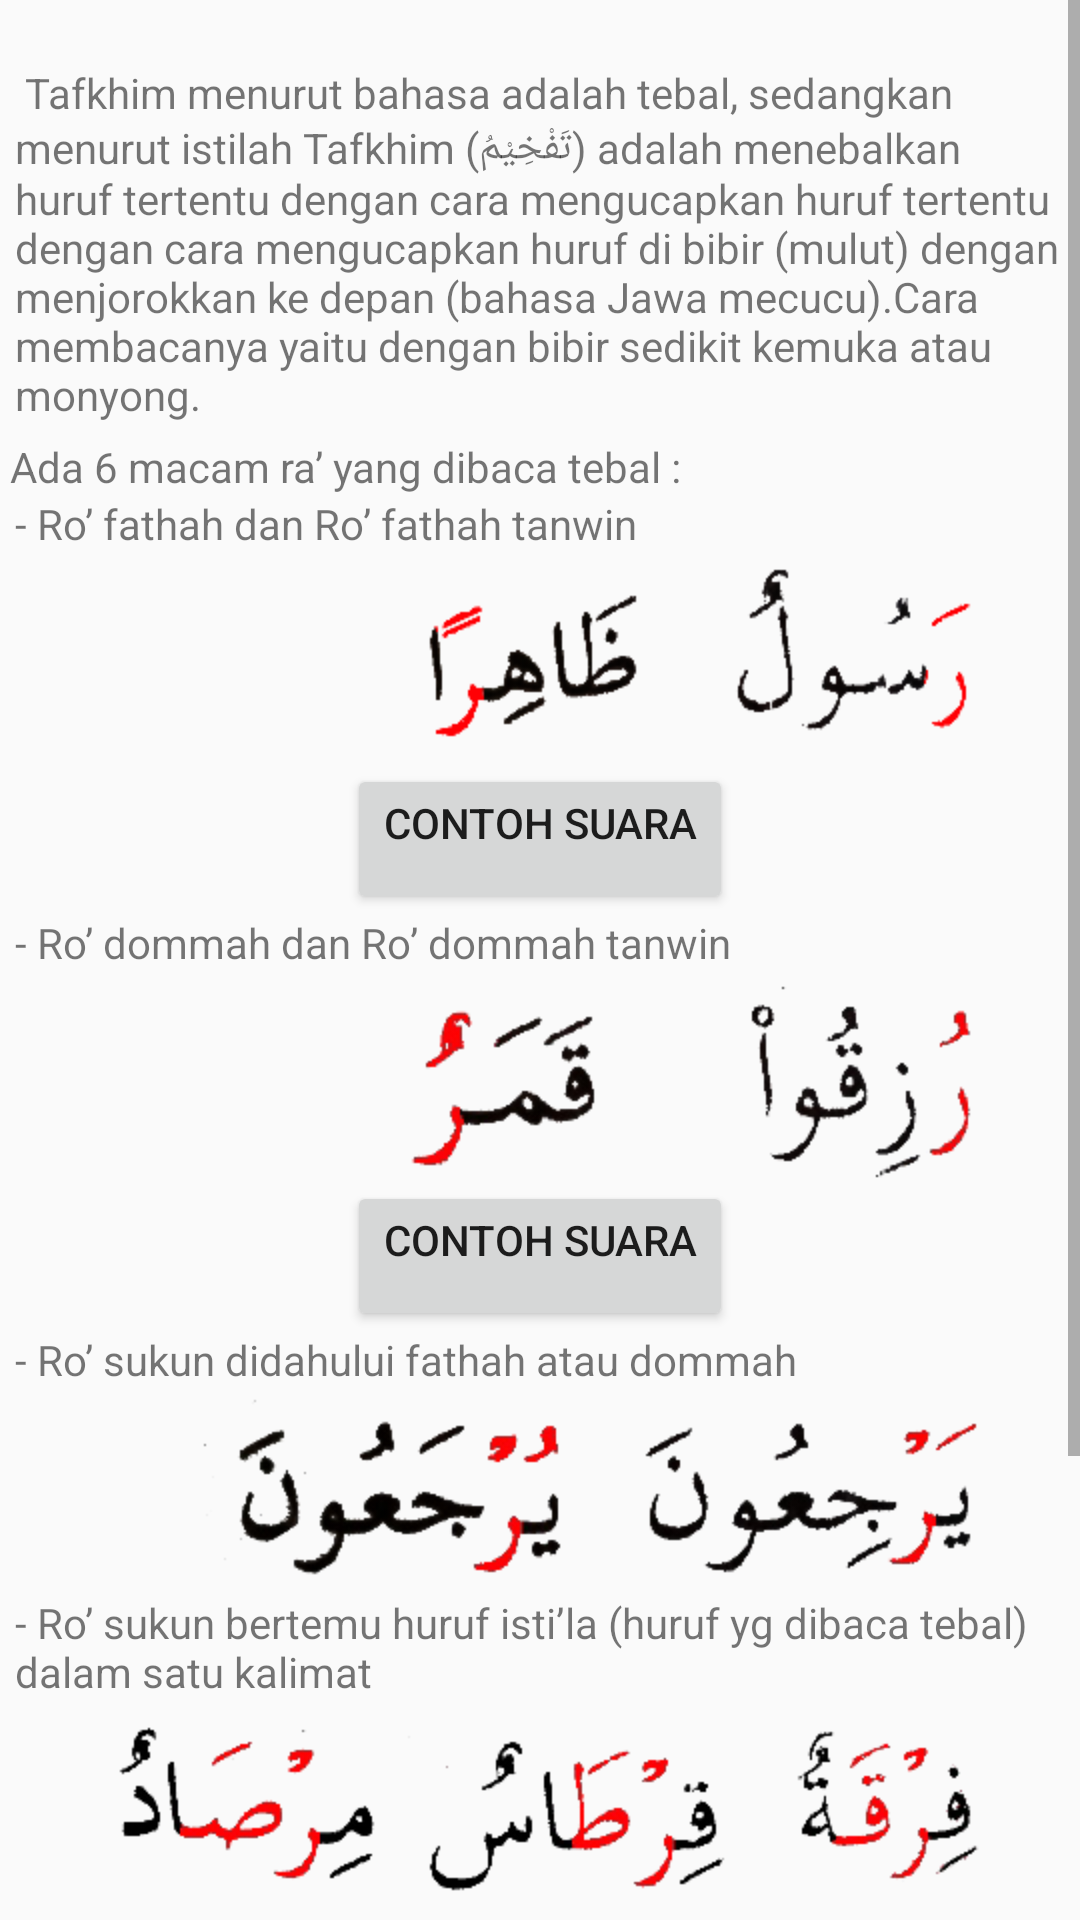

Reconstruct the res/layout file that produces this screen, plus the resources it refers to.
<!-- AndroidManifest.xml: application theme AppTheme -->
<!-- res/layout/fragment_xa.xml -->
<?xml version="1.0" encoding="utf-8"?>
<LinearLayout xmlns:android="http://schemas.android.com/apk/res/android"
    android:orientation="vertical" android:layout_width="match_parent"
    android:layout_height="match_parent">
	<ScrollView 
	    android:layout_width="fill_parent"
		android:layout_height="fill_parent">
		<LinearLayout 
			android:orientation="vertical" android:layout_width="fill_parent"
			android:layout_height="fill_parent">
	<TextView
        android:padding="5.0dip"
        android:layout_width="fill_parent"
        android:layout_height="wrap_content"
        android:text="@string/tafkhim"
        android:id="@+id/textView"
        android:layout_gravity="center"
        android:gravity="left" />
	<TextView
        android:layout_width="fill_parent"
        android:layout_height="wrap_content"
        android:text=" Ada 6 macam ra’ yang dibaca tebal :"
        android:id="@+id/textView"
        android:layout_gravity="center"
        android:gravity="left" />
	
	<TextView
        android:layout_width="fill_parent"
        android:layout_height="wrap_content"
        android:text="- Ro’ fathah dan Ro’ fathah tanwin"
        android:paddingLeft="5.0dip"
        android:layout_gravity="center"
        android:gravity="left" />
	
	<ImageView
        android:layout_width="fill_parent"
        android:layout_height="wrap_content"
        android:src="@drawable/ra_a"
        android:id="@+id/img"
        android:layout_gravity="center"
        android:gravity="left" />
    <Button
        android:layout_width="wrap_content"
        android:layout_height="50.0dip"
        android:text="Contoh Suara"
        android:id="@+id/tafkhim_a"
        android:layout_gravity="center"
        android:gravity="right" />
	


			<TextView
				android:layout_width="fill_parent"
				android:layout_height="wrap_content"
				android:text="- Ro’ dommah dan Ro’ dommah tanwin"
				android:paddingLeft="5.0dip"
				android:layout_gravity="center"
				android:gravity="left" />

			<ImageView
				android:layout_width="fill_parent"
				android:layout_height="wrap_content"
				android:src="@drawable/ra_b"
				android:id="@+id/img"
				android:layout_gravity="center"
				android:gravity="left" />
			<Button
				android:layout_width="wrap_content"
				android:layout_height="50.0dip"
				android:text="Contoh Suara"
				android:id="@+id/tafkhim_b"
				android:layout_gravity="center"
				android:gravity="right" />
			
			
			<TextView
				android:layout_width="fill_parent"
				android:layout_height="wrap_content"
				android:text="- Ro’ sukun didahului fathah atau dommah"
				android:paddingLeft="5.0dip"
				android:layout_gravity="center"
				android:gravity="left" />

			<ImageView
				android:layout_width="fill_parent"
				android:layout_height="wrap_content"
				android:src="@drawable/ra_c"
				android:id="@+id/img"
				android:layout_gravity="center"
				android:gravity="left" />
			
			<TextView
				android:layout_width="fill_parent"
				android:layout_height="wrap_content"
				android:text="- Ro’ sukun bertemu huruf isti’la (huruf yg dibaca tebal) dalam satu kalimat"
				android:paddingLeft="5.0dip"
				android:layout_gravity="center"
				android:gravity="left" />

			<ImageView
				android:layout_width="fill_parent"
				android:layout_height="wrap_content"
				android:src="@drawable/ra_d"
				android:id="@+id/img"
				android:layout_gravity="center"
				android:gravity="left" />
	
			<TextView
				android:layout_width="fill_parent"
				android:layout_height="wrap_content"
				android:text="- Ro’ sukun didahului alif berkepala sod"
				android:paddingLeft="5.0dip"
				android:layout_gravity="center"
				android:gravity="left" />

			<ImageView
				android:layout_width="fill_parent"
				android:layout_height="wrap_content"
				android:src="@drawable/ra_e"
				android:id="@+id/img"
				android:layout_gravity="center"
				android:gravity="left" />
			<TextView
				android:layout_width="fill_parent"
				android:layout_height="wrap_content"
				android:text="- Ro’ sukun karena waqof, didahului huruf mati selain ya’ yang sebelumnya fathah dan dommah"
				android:paddingLeft="5.0dip"
				android:layout_gravity="center"
				android:gravity="left" />

			<ImageView
				android:layout_width="fill_parent"
				android:layout_height="wrap_content"
				android:src="@drawable/ra_f"
				android:id="@+id/img"
				android:layout_gravity="center"
				android:gravity="left" />
			
		</LinearLayout>
	</ScrollView>
</LinearLayout>
<!-- resources referenced by this layout -->
<resources>
  <!-- drawable ra_a: png bitmap (drawable-hdpi, 9269 bytes) -->
  <!-- drawable ra_b: png bitmap (drawable-hdpi, 10846 bytes) -->
  <!-- drawable ra_c: png bitmap (drawable-hdpi, 15845 bytes) -->
  <!-- drawable ra_d: png bitmap (drawable-hdpi, 12409 bytes) -->
  <!-- drawable ra_e: png bitmap (drawable-hdpi, 3558 bytes) -->
  <!-- drawable ra_f: png bitmap (drawable-hdpi, 13992 bytes) -->
  <string name="tafkhim">\n
  Tafkhim menurut bahasa adalah tebal, sedangkan menurut istilah Tafkhim (تَفْخِيْمُ) adalah menebalkan huruf tertentu dengan cara mengucapkan huruf tertentu dengan cara mengucapkan huruf di bibir (mulut) dengan menjorokkan ke depan (bahasa Jawa mecucu).Cara membacanya yaitu dengan bibir sedikit kemuka atau monyong.</string>
  <style name="AppTheme" parent="Theme.AppCompat.Light.DarkActionBar">
          
      </style>
</resources>
